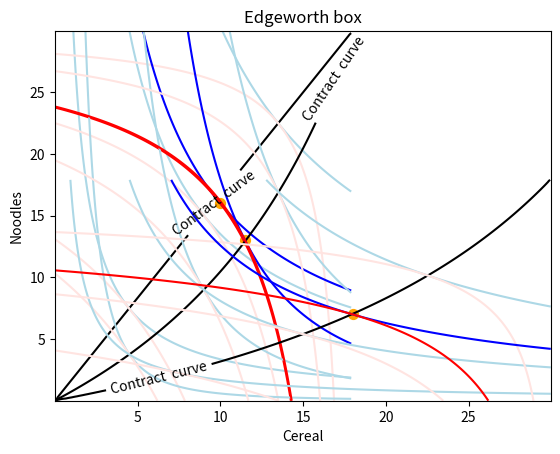

Reproduce this figure in Python.
import numpy as np
import matplotlib.pyplot as plt
import pandas as pd

out = 0

 
def draw_Ed_Bow(U1,U2, Xmax, Ymax, Xmin=10**(-6), Ymin=10**(-6), Utility_Show = False, Num_ind = 10,Xlab ="X",Ylab="Y",e=200, Contract_draw=True,AlPoint = None,colors =["black","Orange", "blue","red"],Utility_draw = True):
    """
    Input : 
        U1: Utility of the 1st agent (must depend on 2 variables)
        U2: Utility of the 2nd agent (must depend on 2 variables)
        Xmax : the limit of the box
        Ymax: the limit of the box
        Xmin=10**(-6): the limit of the box (default: set to ~0 to avoid problems with log expressions)
        Ymin=10**(-6): the box limit (default: set to ~0 to avoid problems with log expressions)
        Utility_Show = False: Show utility levels on the Edgeworth box
        Num_ind = 10 : Number of indifference curves per agent
        e = 200 : Number of steps to compute the utility levels and the contract curve
        Contract_draw = True: Draw the contract curve 
        AlPoint = None : show an allocation point and his 2 indifference curves. Should be a tuple/list (x,y)
        colors = ["black","Orange", "blue","red"] : To choose the color of : [ContractCurve, endowment point, indifference curves Agent1, indifference curves agent2]
        Utility_draw = True : Draw the indefrence curves
    Output:
        None (but draws the Edgeworth box) 
    """
    delta = min((Xmax-Xmin)/e,(Ymax-Ymin)/e)

    x = np.arange(Xmin, Xmax, delta) #Tomates
    y = np.arange(Ymin, Ymax, delta) #courgettes
    X, Y = np.meshgrid(x, y)
    Z1 = lambda x,y : U1(x,y)
    Z2 = lambda x,y : U2(Xmax-x,Ymax-y)

    #the contract curve
    Num_ind_1 = Num_ind
    Num_ind_2 = Num_ind

    if Contract_draw == True:
        Z2grad = np.gradient(Z2(X,Y))
        Z1grad = np.gradient(Z1(X,Y))

        global out
        out = (Z2grad[0]*Z1grad[1]-Z2grad[1]*Z1grad[0])

        Cont = plt.contour(X,Y,out,colors=colors[0],levels=[0])
        fmt = {}
        strs = ["Contract  curve"]
        for l, s in zip(Cont.levels, strs):
            fmt[l] = s
        plt.clabel(Cont, Cont.levels, inline = True,
                fmt = fmt, fontsize = 10)
        
        C_curv = abs(pd.DataFrame(out ,index=y, columns=x))
        C_curv = C_curv.index @ (C_curv == C_curv.apply(min))
        xC_curv = np.arange(Xmin,Xmax,(Xmax-Xmin)/(Num_ind+1))
        C_curv = np.interp(xC_curv,C_curv.index,C_curv)
        Num_ind_1 = pd.Series(Z1(xC_curv,C_curv)).sort_values(ascending=True)
        Num_ind_2 = pd.Series(Z2(xC_curv,C_curv)).sort_values(ascending=True)
        
    #Draw the dotation point and his curves
    if AlPoint != None:
        plt.scatter(AlPoint[0],AlPoint[1],s=200,marker=".",color = colors[1],label="Allocation point")
        Num_ind_1 = [Z1(AlPoint[0],AlPoint[1])]
        Num_ind_2 = [Z2(AlPoint[0],AlPoint[1])]

    #draw the indifference curve
    if Utility_draw == True:
        C1 = plt.contour(X, Y, Z1(X,Y),colors = colors[2],levels=Num_ind_1)
        C2 = plt.contour(X, Y, Z2(X,Y),colors = colors[3],levels=Num_ind_2)
        if Utility_Show == True:
            fmt = {}
            strs = round(pd.Series(C1.levels[:]),1)
            for l, s in zip(C1.levels, strs):
                fmt[l] = s
            plt.clabel(C1, C1.levels, inline = True,
                    fmt = fmt, fontsize = 10)
            #Utility level2

            fmt = {}
            strs = round(pd.Series(C2.levels[:]),1)
            for l, s in zip(C2.levels, strs):
                fmt[l] = s
            plt.clabel(C2, C2.levels, inline = True,
                    fmt = fmt, fontsize = 10)


    plt.title("Edgeworth box")
    plt.xlabel(Xlab)
    plt.ylabel(Ylab)

#Utility of 1st agent (depend on X,Y):
U1 = lambda c,n : c**0.5 * n**0.5
#Utility of 2nd agent (depend on X,Y):
U2 = lambda c,n : c**0.5 * n**0.5


draw_Ed_Bow(U1,U2,18,30,colors=["k","Orange", "lightblue","mistyrose"],Num_ind=3)
draw_Ed_Bow(U1,U2,18,30,Xlab="Cereal",Ylab="Noodles",AlPoint=(10,16),Contract_draw=False)
plt.show()

#Utility of 1st agent (depend on X,Y):
U1 = lambda c,n : c**0.7 * n**0.3
#Utility of 2nd agent (depend on X,Y):
U2 = lambda c,n : c**0.5 * n**0.5


draw_Ed_Bow(U1,U2,18,30,colors=["k","Orange", "lightblue","mistyrose"],Num_ind=3)
draw_Ed_Bow(U1,U2,18,30,Xlab="Cereal",Ylab="Noodles",AlPoint=(11.5,13),Contract_draw=False)
plt.show()

alpha1 = 0.5
beta1 = 0.5
alpha2 = 0.7
beta2 = 0.3

#Utility of 1st agent (depend on X,Y):
U1 = lambda c,n :n**alpha1 * c**beta1
#Utility of 2nd agent (depend on X,Y):
U2 = lambda c,n : n**alpha2 * c**beta2


draw_Ed_Bow(U1,U2,30,18,colors=["k","Orange", "lightblue","mistyrose"],Num_ind=3)
draw_Ed_Bow(U1,U2,30,18,Xlab="Cereal",Ylab="Noodles",AlPoint=(18,7),Contract_draw=False)
plt.show()

